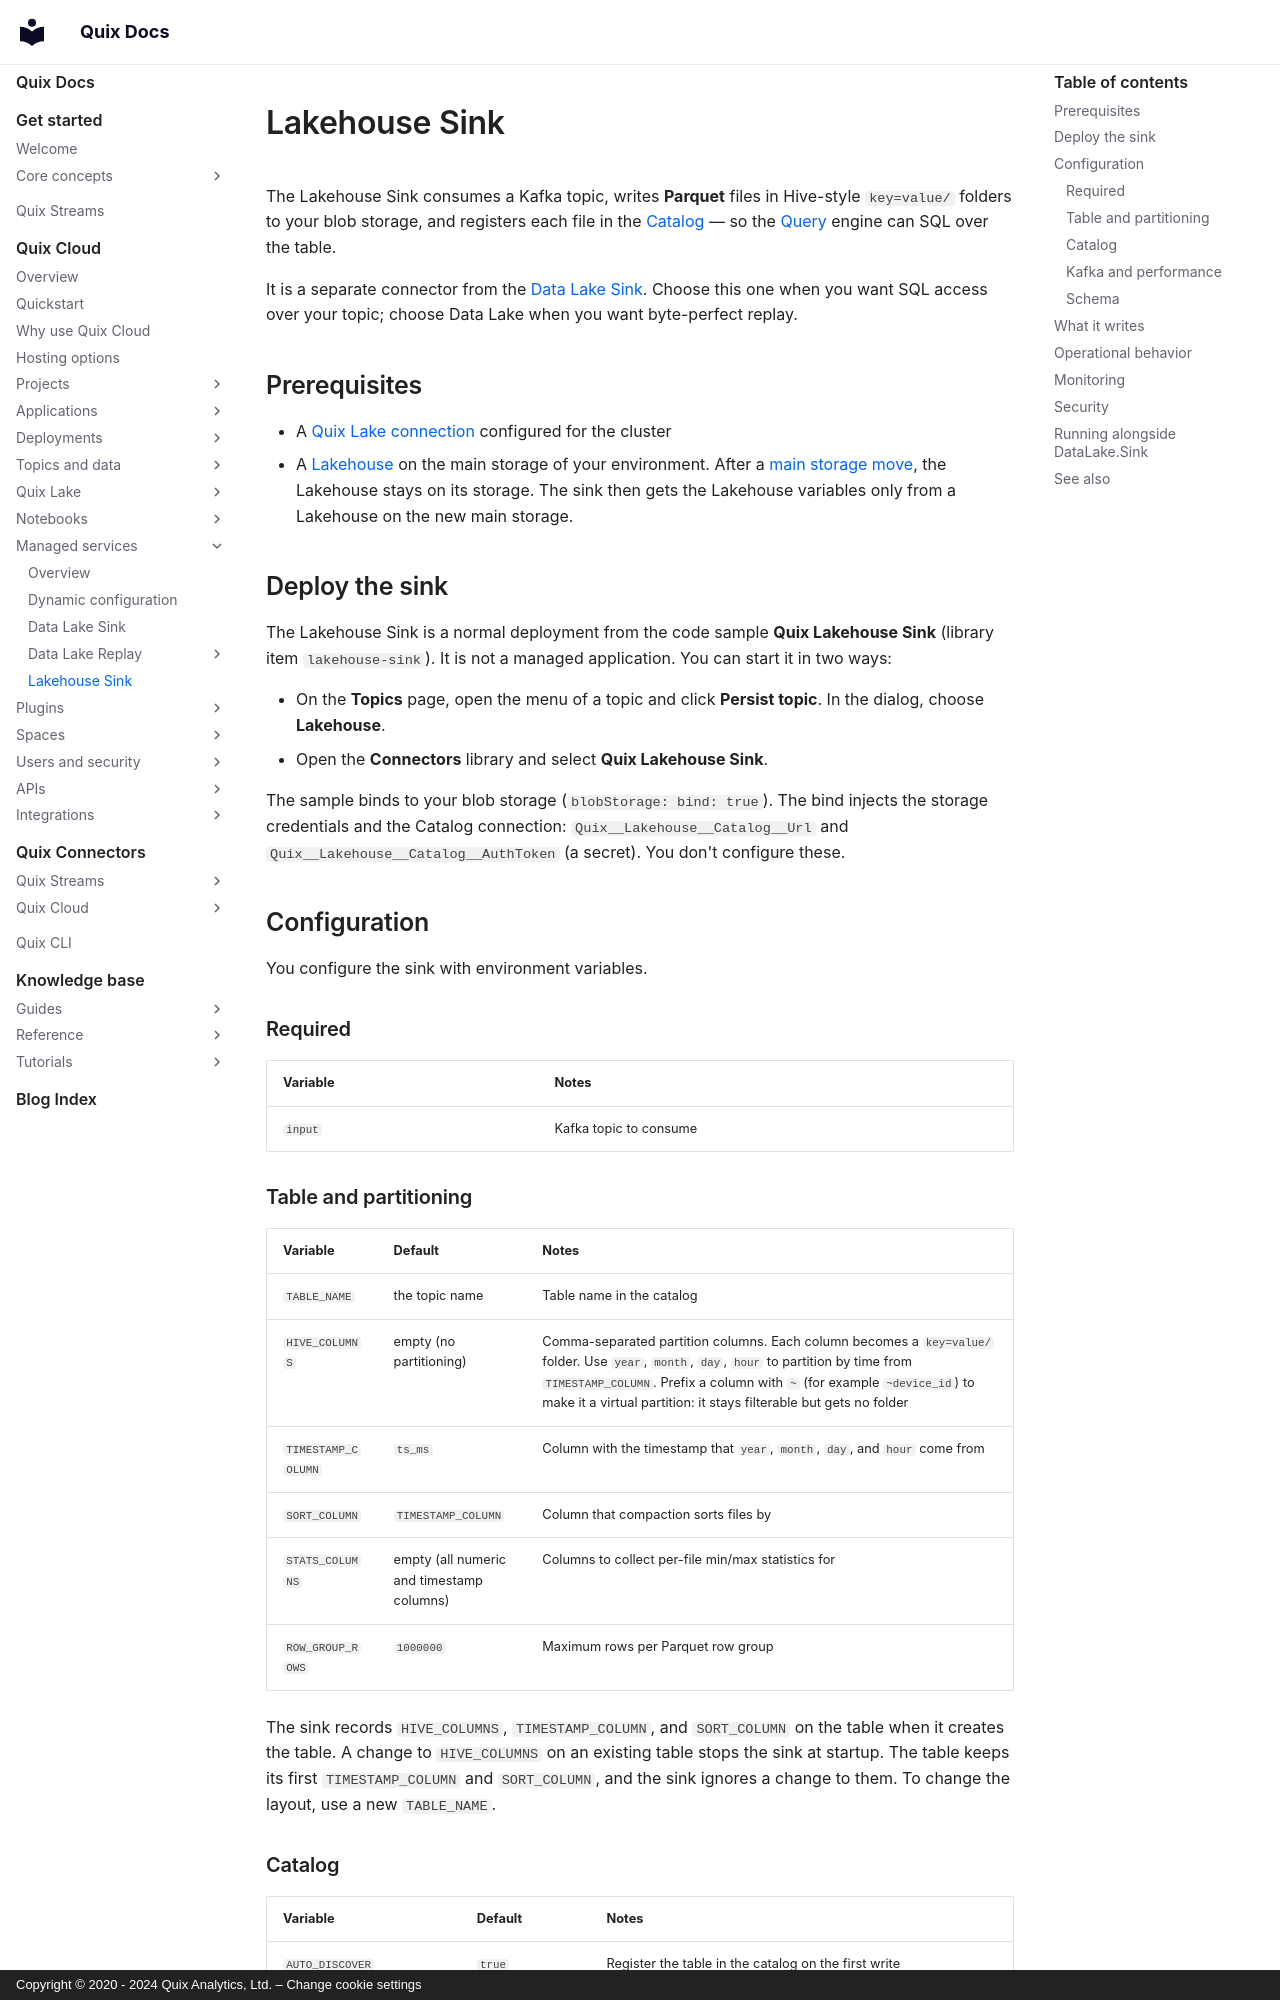

repository: quixio/quix-docs · page: quix-cloud/quix-lake/lakehouse/sink/index.html · generator: mkdocs · copyright: Copyright © 2020 - 2024 Quix Analytics, Ltd. – Change cookie settings

---
title: Lakehouse Sink
description: Connector that persists Kafka data as Parquet tables in Quix Lakehouse.
---

# Lakehouse Sink

The Lakehouse Sink consumes a Kafka topic, writes **Parquet** files in Hive-style `key=value/` folders to your blob storage, and registers each file in the [Catalog](./catalog.md) — so the [Query](./query.md) engine can SQL over the table.

It is a separate connector from the [Data Lake Sink](../data-lake/sink.md). Choose this one when you want SQL access over your topic; choose Data Lake when you want byte-perfect replay.

## Prerequisites

* A [Quix Lake connection](../blob-storage.md) configured for the cluster
* A [Lakehouse](./overview.md) on the main storage of your environment. After a [main storage move](../blob-storage.md#make-a-storage-the-main-storage), the Lakehouse stays on its storage. The sink then gets the Lakehouse variables only from a Lakehouse on the new main storage.

## Deploy the sink

The Lakehouse Sink is a normal deployment from the code sample **Quix Lakehouse Sink** (library item `lakehouse-sink`). It is not a managed application. You can start it in two ways:

* On the **Topics** page, open the menu of a topic and click **Persist topic**. In the dialog, choose **Lakehouse**.
* Open the **Connectors** library and select **Quix Lakehouse Sink**.

The sample binds to your blob storage (`blobStorage: bind: true`). The bind injects the storage credentials and the Catalog connection: `Quix__Lakehouse__Catalog__Url` and `Quix__Lakehouse__Catalog__AuthToken` (a secret). You don't configure these.

## Configuration

You configure the sink with environment variables.

### Required

| Variable | Notes |
|---|---|
| `input` | Kafka topic to consume |
